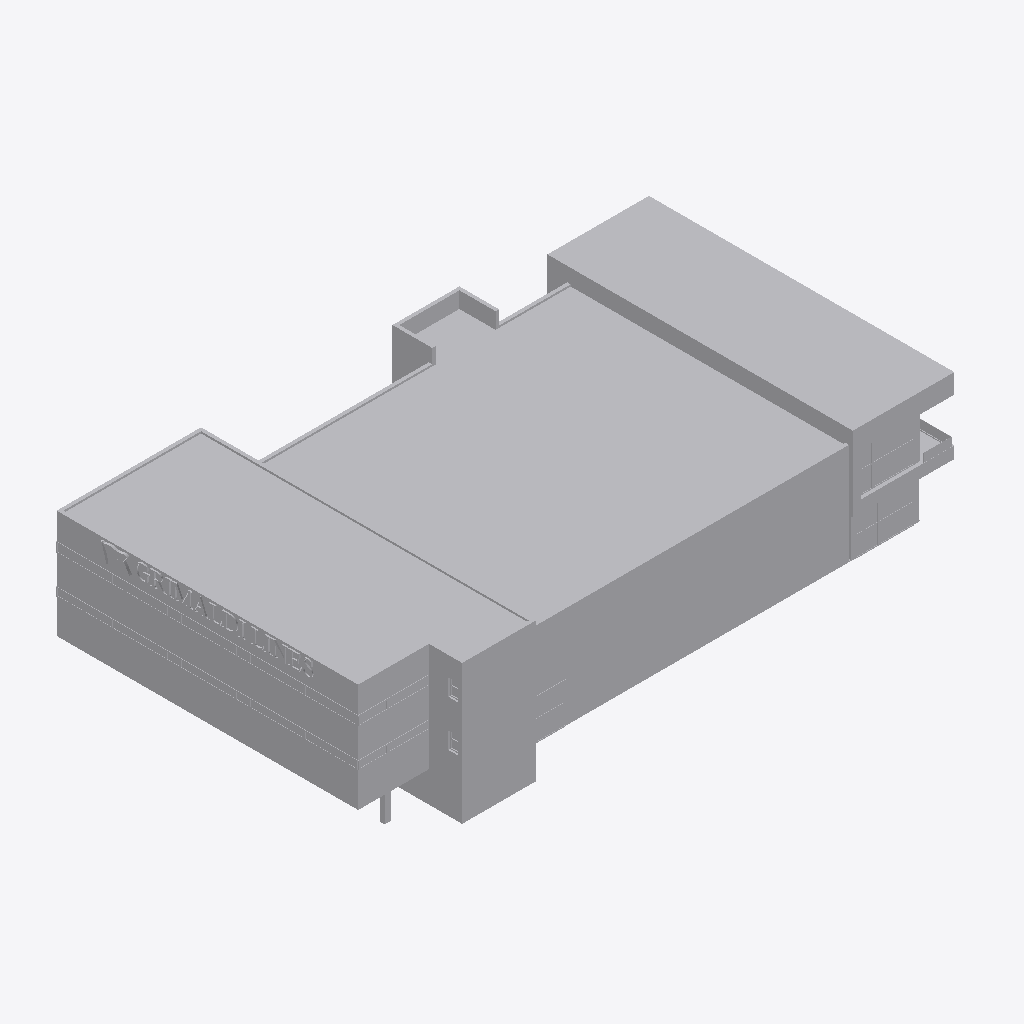
Isometric view of an IFC building model (IFC-SPF (STEP), schema IFC2X3, length unit metre), seen from the south-west, elements coloured by IFC class: 1 other element (light grey).
Extent 61.1 m × 35.9 m × 14.2 m (x, y, z). Storeys (1): Nivel 1 at 0.00 m. Elements (1): 1 IfcBuildingElementProxy.

HEADER;
FILE_DESCRIPTION(('ViewDefinition [CoordinationView_V2.0]'),'2;1');
FILE_NAME('0001','2023-07-13T13:31:17',(''),(''),'The EXPRESS Data Manager Version 5.02.0100.07 : ','20190108_1515(x64) - Exporter 19.2.1.1 - IU alte','');
FILE_SCHEMA(('IFC2X3'));
ENDSEC;
DATA;
#104=IFCPROJECT('28lekUYJL7EOemGPjQ0BVf',#41,'0001',$,$,'Nombre de proyecto','Estado de proyecto',(#96),#91);
#61838=IFCSITE('28lekUYJL7EOemGPjQ0BVh',#41,'Default',$,'',#61837,$,$,.ELEMENT.,(41,22,58,800000),(2,10,58,799999),0.0,$,$);
#114=IFCBUILDING('28lekUYJL7EOemGPjQ0BVe',#41,'',$,$,#32,$,'',.ELEMENT.,$,$,#110);
#123=IFCBUILDINGSTOREY('28lekUYJL7EOemGPkb$qbw',#41,'Nivel 1',$,$,#121,$,'Nivel 1',.ELEMENT.,0.0);
#61735=IFCBUILDINGELEMENTPROXY('02s$2DWyvFmv3Do$UnvAe_',#41,'APBCN-URB-MON-Edificio_TerminalGrimaldi_LOD3:FamilyType19:283629',$,'FamilyType19',#61733,#61728,'283629',$);
ENDSEC;
